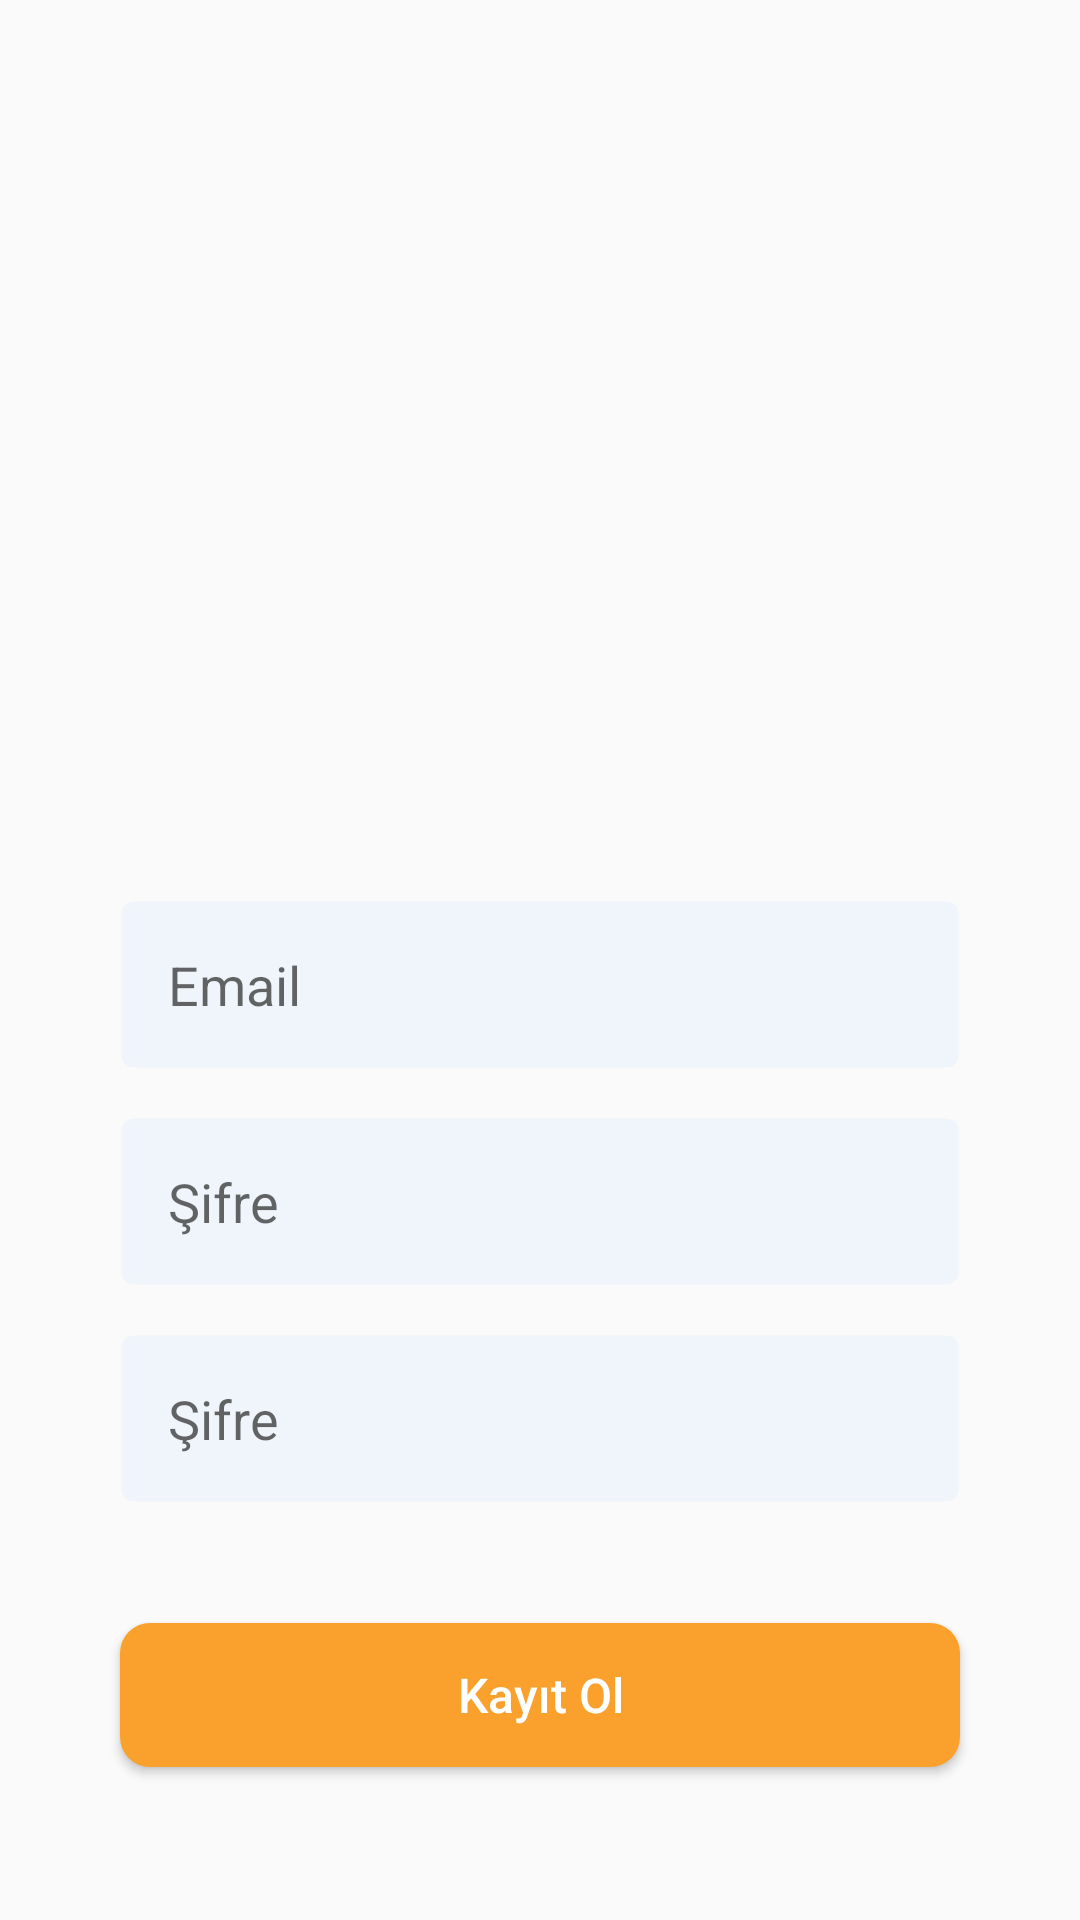

Android layout source for this screen:
<!-- AndroidManifest.xml: application theme Theme.CryptocurrencyPriceTrackerApp -->
<!-- res/layout/fragment_register.xml -->
<?xml version="1.0" encoding="utf-8"?>
<layout xmlns:android="http://schemas.android.com/apk/res/android"
    xmlns:app="http://schemas.android.com/apk/res-auto"
    xmlns:tools="http://schemas.android.com/tools"
    tools:context=".ui.login.LoginFragment">

    <data>

    </data>

    <androidx.constraintlayout.widget.ConstraintLayout
        android:id="@+id/parentLogin"
        android:layout_width="match_parent"
        android:layout_height="match_parent">

        <ImageView
            android:id="@+id/logo"
            android:layout_width="@dimen/big_100dp"
            android:layout_height="@dimen/big_100dp"
            android:layout_marginTop="@dimen/big_150dp"
            android:src="@drawable/logo_splash"
            app:layout_constraintEnd_toEndOf="parent"
            app:layout_constraintStart_toStartOf="parent"
            app:layout_constraintTop_toTopOf="parent" />

        <EditText
            android:id="@+id/edtTextEmail"
            android:layout_width="match_parent"
            android:layout_height="wrap_content"
            android:layout_marginHorizontal="@dimen/medium_40dp"
            android:layout_marginTop="@dimen/small_50dp"
            android:background="@drawable/bg_blue_edit_item"
            android:hint="@string/text_email"
            android:imeOptions="actionNext"
            android:inputType="textEmailAddress"
            android:padding="@dimen/margin_default"
            app:layout_constraintEnd_toEndOf="parent"
            app:layout_constraintStart_toStartOf="parent"
            app:layout_constraintTop_toBottomOf="@+id/logo" />

        <EditText
            android:id="@+id/edtTextPassword"
            android:layout_width="match_parent"
            android:layout_height="wrap_content"
            android:layout_marginHorizontal="@dimen/medium_40dp"
            android:layout_marginTop="@dimen/margin_default"
            android:background="@drawable/bg_blue_edit_item"
            android:hint="@string/text_password"
            android:imeOptions="actionNext"
            android:inputType="textPassword"
            android:padding="@dimen/margin_default"
            app:layout_constraintEnd_toEndOf="parent"
            app:layout_constraintStart_toStartOf="parent"
            app:layout_constraintTop_toBottomOf="@+id/edtTextEmail" />

        <EditText
            android:id="@+id/edtTextPasswordConfirm"
            android:layout_width="match_parent"
            android:layout_height="wrap_content"
            android:layout_marginHorizontal="@dimen/medium_40dp"
            android:layout_marginTop="@dimen/margin_default"
            android:background="@drawable/bg_blue_edit_item"
            android:hint="@string/text_password"
            android:imeOptions="actionDone"
            android:inputType="textPassword"
            android:padding="@dimen/margin_default"
            app:layout_constraintEnd_toEndOf="parent"
            app:layout_constraintStart_toStartOf="parent"
            app:layout_constraintTop_toBottomOf="@+id/edtTextPassword" />

        <Button
            android:id="@+id/btnLogin"
            android:layout_width="match_parent"
            android:layout_height="wrap_content"
            android:layout_marginHorizontal="@dimen/medium_40dp"
            android:layout_marginTop="@dimen/medium_40dp"
            android:background="@drawable/bg_orange_item"
            android:text="@string/text_register"
            android:textAllCaps="false"
            android:textColor="@color/white"
            android:textSize="@dimen/large_text_size"
            app:layout_constraintEnd_toEndOf="parent"
            app:layout_constraintStart_toStartOf="parent"
            app:layout_constraintTop_toBottomOf="@+id/edtTextPasswordConfirm" />

    </androidx.constraintlayout.widget.ConstraintLayout>
</layout>
<!-- resources referenced by this layout -->
<resources>
  <color name="white">#FFFFFFFF</color>
  <dimen name="big_100dp">100dp</dimen>
  <dimen name="big_150dp">150dp</dimen>
  <dimen name="large_text_size">16sp</dimen>
  <dimen name="margin_default">16dp</dimen>
  <dimen name="medium_40dp">40dp</dimen>
  <dimen name="small_50dp">50dp</dimen>
  <!-- drawable bg_blue_edit_item (drawable-v24) -->
  <?xml version="1.0" encoding="utf-8"?>
  <shape xmlns:android="http://schemas.android.com/apk/res/android"
      android:shape="rectangle">
  
      <corners android:radius="4dp" />
      <stroke
          android:width="1dp"
          android:color="@android:color/transparent" />
      <solid android:color="@color/bg_home_blue" />
  
  </shape>
  <!-- drawable bg_orange_item (drawable-v24) -->
  <?xml version="1.0" encoding="utf-8"?>
  <shape xmlns:android="http://schemas.android.com/apk/res/android"
      android:shape="rectangle">
  
      <corners
          android:bottomLeftRadius="@dimen/small_30dp"
          android:bottomRightRadius="@dimen/small_30dp" />
      <corners android:radius="@dimen/small_10dp" />
      <stroke
          android:width="0dp"
          android:color="@android:color/transparent" />
      <solid android:color="@color/orange" />
  
  </shape>
  <string name="text_email">Email</string>
  <string name="text_password">Şifre</string>
  <string name="text_register">Kayıt Ol</string>
  <style name="Theme.CryptocurrencyPriceTrackerApp" parent="Theme.AppCompat.Light.NoActionBar">
          
          <item name="colorPrimary">@color/orange</item>
          <item name="colorPrimaryDark">@color/orange</item>
          <item name="colorAccent">@color/orange</item>
          
      </style>
  <color name="bg_home_blue">#F0F5FB</color>
  <dimen name="small_30dp">30dp</dimen>
  <dimen name="small_10dp">10dp</dimen>
  <color name="orange">#F9A12C</color>
</resources>
